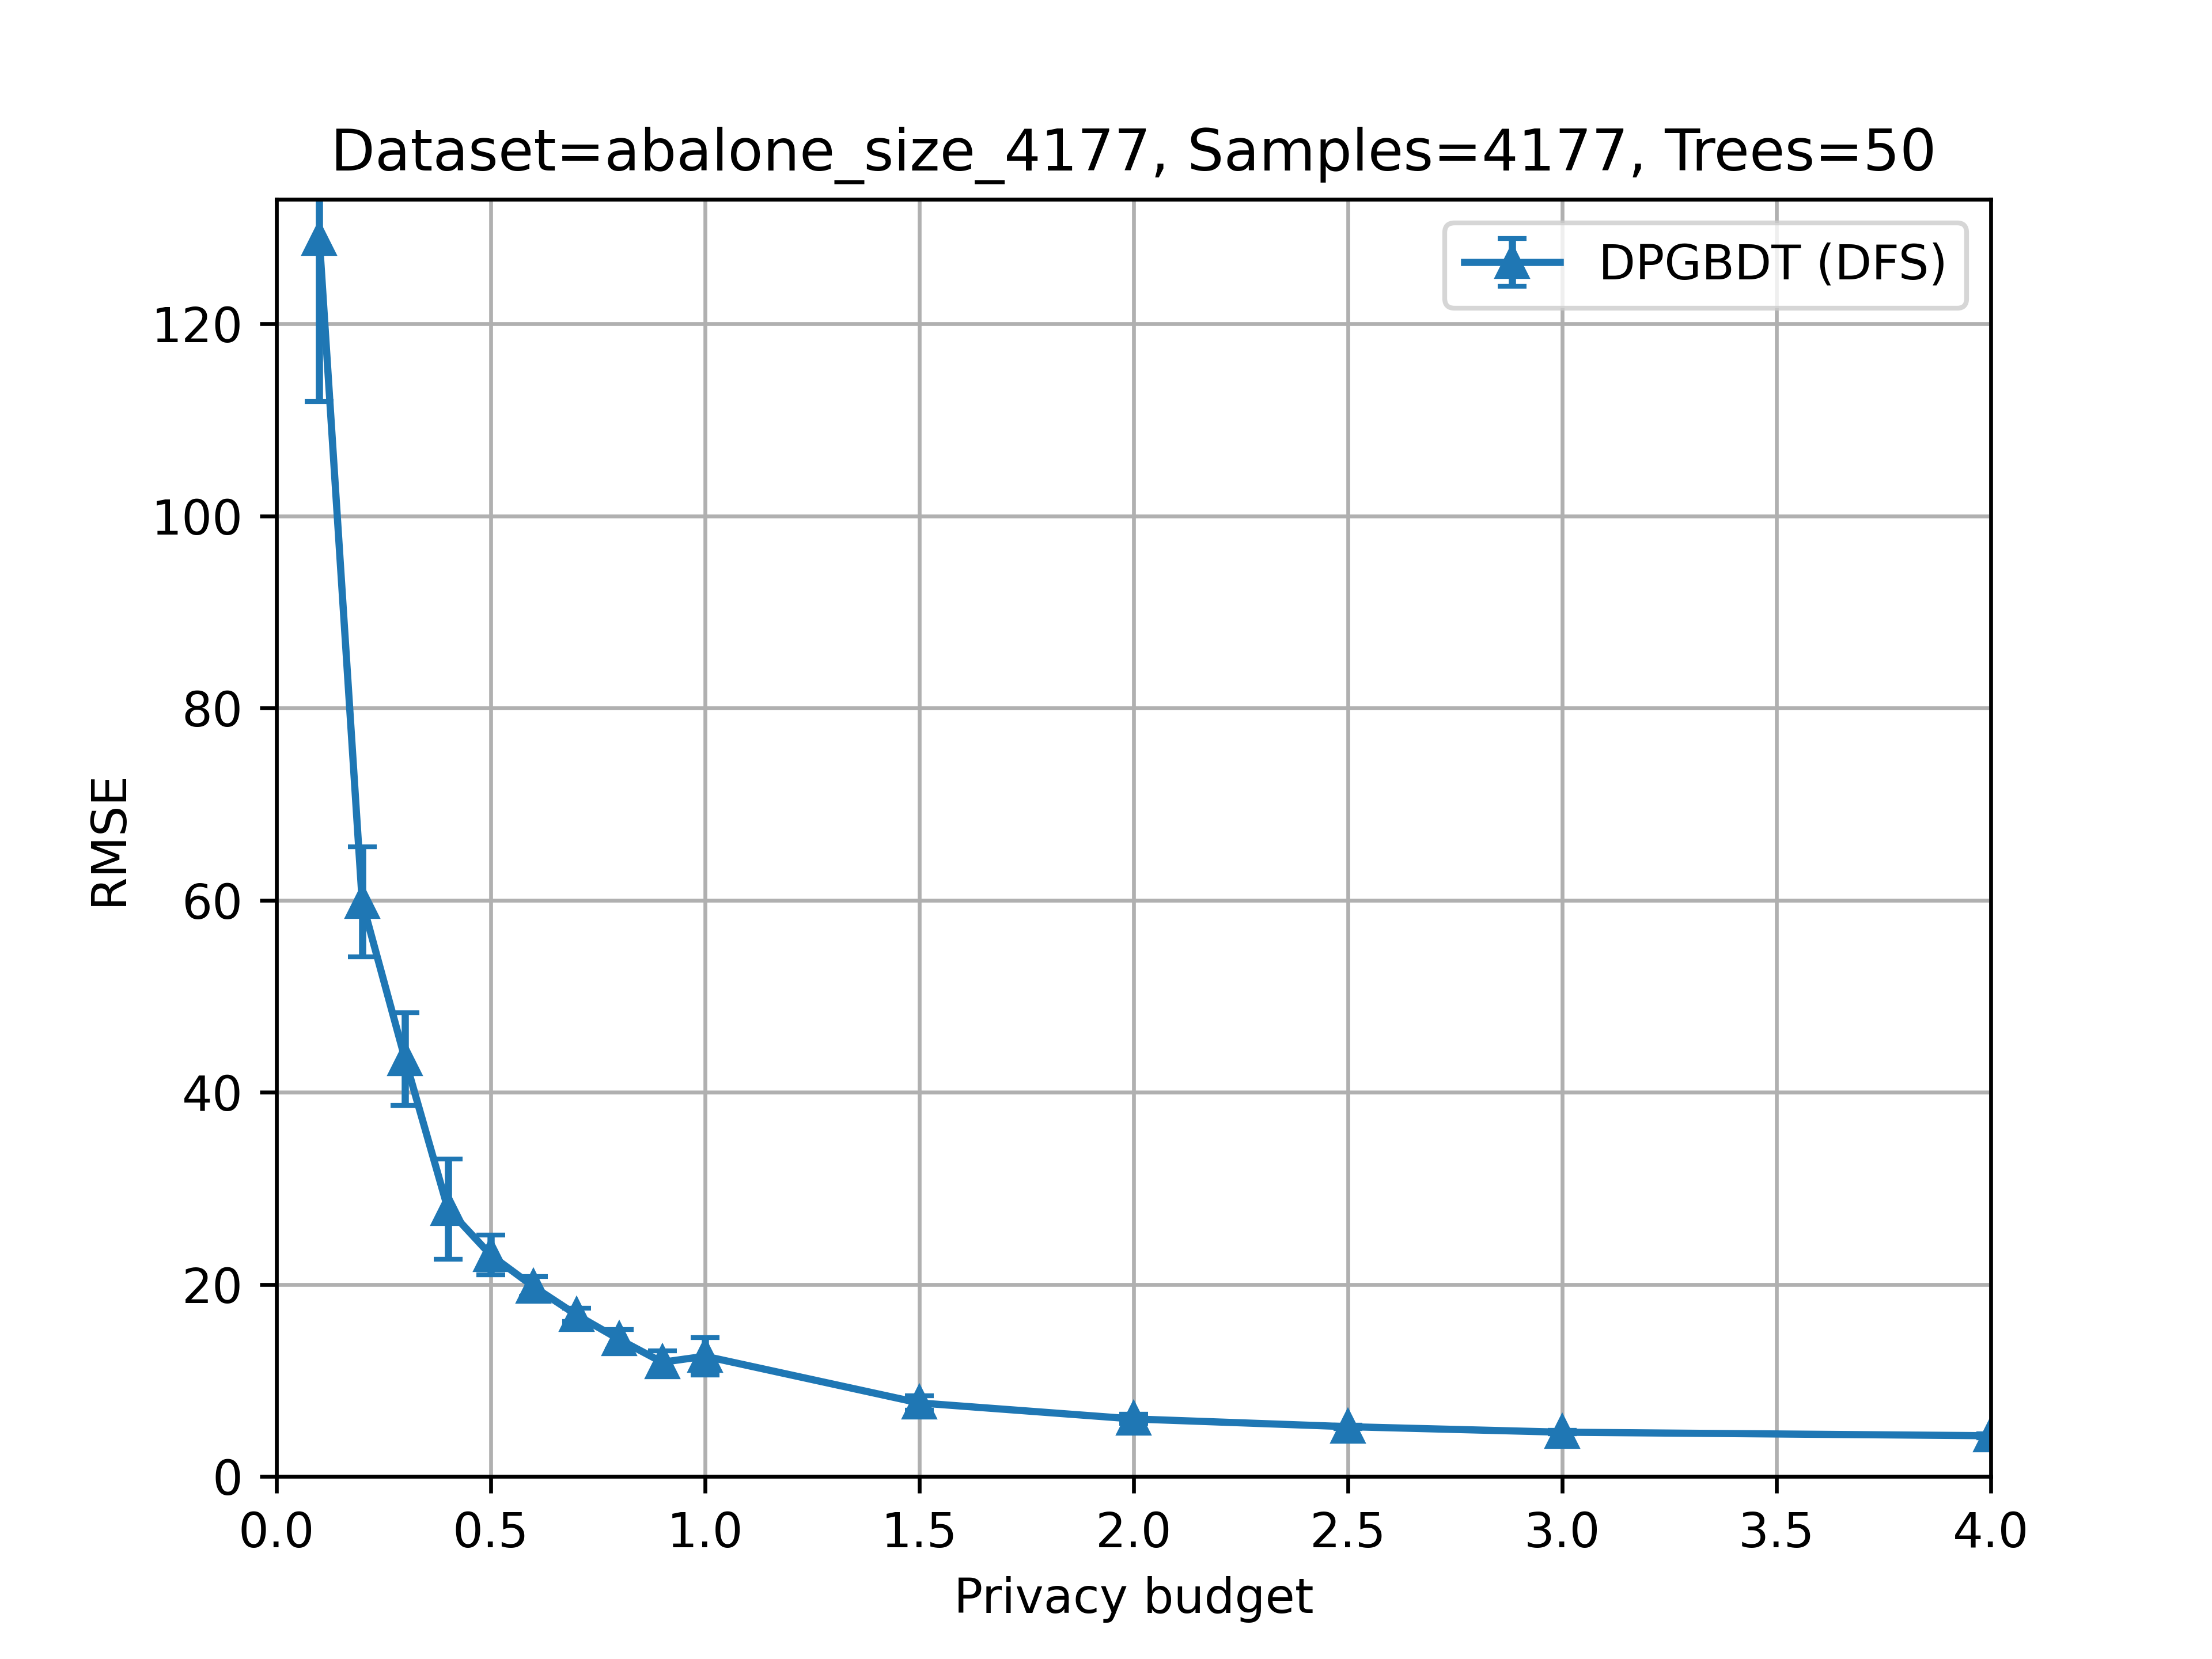

The data file committed next to this chart (first rows):
dataset, nb_samples, nb_trees, privacy_budget, mean, std
abalone_size_4177, 4177, 50, 0.1, 128.8, 16.89
abalone_size_4177, 4177, 50, 0.2, 59.83, 5.737
abalone_size_4177, 4177, 50, 0.3, 43.46, 4.831
abalone_size_4177, 4177, 50, 0.4, 27.86, 5.212
abalone_size_4177, 4177, 50, 0.5, 23.05, 2.075
abalone_size_4177, 4177, 50, 0.6, 19.76, 1.039
abalone_size_4177, 4177, 50, 0.7, 16.83, 0.6932
abalone_size_4177, 4177, 50, 0.8, 14.27, 1.041
abalone_size_4177, 4177, 50, 0.9, 11.9, 1.2
abalone_size_4177, 4177, 50, 1, 12.52, 1.941
abalone_size_4177, 4177, 50, 1.5, 7.66, 0.7613
abalone_size_4177, 4177, 50, 2, 5.994, 0.4653
abalone_size_4177, 4177, 50, 2.5, 5.189, 0.1783
abalone_size_4177, 4177, 50, 3, 4.613, 0.1765
abalone_size_4177, 4177, 50, 4, 4.246, 0.1867
